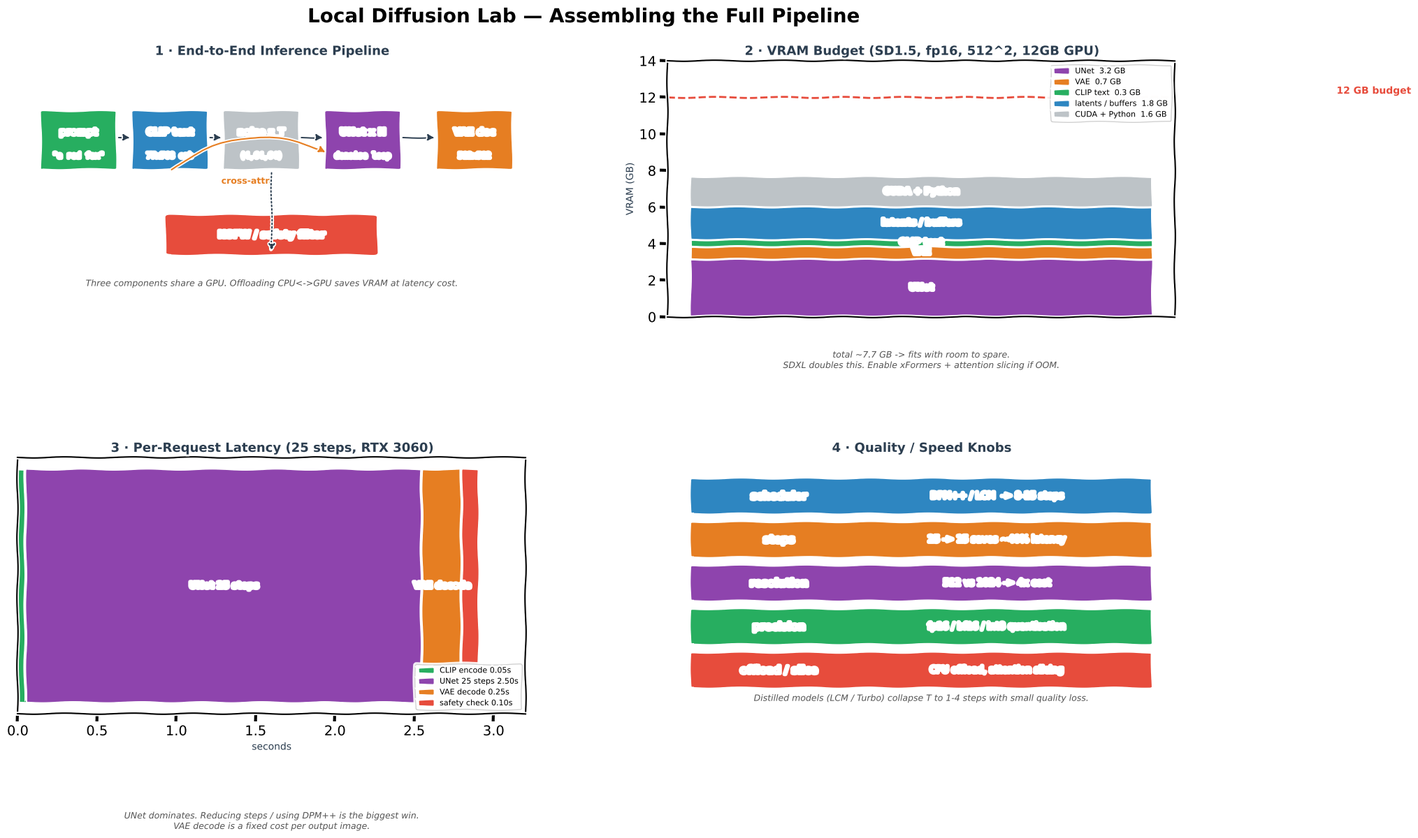

Source code (Python): (Note: this script raises an exception after producing the figure.)
from pathlib import Path
"""Generate Local Diffusion Lab.png — 4-panel xkcd-style concept sketch.

Panels:
  (1) End-to-end pipeline: prompt -> CLIP -> UNet x T -> VAE -> image
  (2) VRAM breakdown on a 12 GB consumer GPU
  (3) Latency breakdown per step
  (4) Quality vs speed knobs (steps / resolution / scheduler / half-prec)
"""
import matplotlib
matplotlib.use("Agg")
import matplotlib.pyplot as plt
from matplotlib.patches import FancyBboxPatch
import numpy as np

plt.xkcd(scale=0.8, length=100, randomness=2)

fig = plt.figure(figsize=(18, 11), facecolor="white")
fig.suptitle("Local Diffusion Lab — Assembling the Full Pipeline",
             fontsize=20, fontweight="bold", y=0.98)

gs = fig.add_gridspec(2, 2, hspace=0.55, wspace=0.28,
                      left=0.05, right=0.97, top=0.91, bottom=0.06)
ax_pipe = fig.add_subplot(gs[0, 0])
ax_vram = fig.add_subplot(gs[0, 1])
ax_lat = fig.add_subplot(gs[1, 0])
ax_knob = fig.add_subplot(gs[1, 1])

BLUE, ORANGE, GREEN, RED, PURPLE, DARK, GREY = (
    "#2E86C1", "#E67E22", "#27AE60", "#E74C3C", "#8E44AD", "#2C3E50", "#BDC3C7")

# ═══════════════════════ PANEL 1 — Pipeline ════════════════════════
ax_pipe.set_title("1 · End-to-End Inference Pipeline",
                  fontsize=13, fontweight="bold", color=DARK)
ax_pipe.set_xlim(0, 10); ax_pipe.set_ylim(0, 10); ax_pipe.axis("off")

stages = [
    (1.2, "prompt",    GREEN,  '"a red fox"'),
    (3.0, "CLIP text", BLUE,   "77x768 emb"),
    (4.8, "noise z_T", GREY,   "(4,64,64)"),
    (6.8, "UNet x N",  PURPLE, "denoise loop"),
    (9.0, "VAE dec",   ORANGE, "512x512"),
]
for x, name, c, body in stages:
    ax_pipe.add_patch(FancyBboxPatch((x - 0.7, 5.8), 1.4, 2.2,
                                     boxstyle="round,pad=0.05",
                                     facecolor=c, edgecolor="white", lw=2))
    ax_pipe.text(x, 7.2, name, ha="center", va="center",
                 color="white", fontweight="bold", fontsize=9.5)
    ax_pipe.text(x, 6.2, body, ha="center", fontsize=8, color="white",
                 family="monospace")
for i in range(4):
    x1, x2 = stages[i][0] + 0.75, stages[i + 1][0] - 0.75
    ax_pipe.annotate("", xy=(x2, 7.0), xytext=(x1, 7.0),
                     arrowprops=dict(arrowstyle="-|>", color=DARK, lw=1.4))

# Cross-attention arrow from CLIP to UNet
ax_pipe.annotate("", xy=(6.1, 6.4), xytext=(3.0, 5.7),
                 arrowprops=dict(arrowstyle="-|>", color=ORANGE, lw=1.5,
                                 connectionstyle="arc3,rad=-0.3"))
ax_pipe.text(4.5, 5.2, "cross-attn", fontsize=9, color=ORANGE,
             fontweight="bold", ha="center")

# Safety gate
ax_pipe.add_patch(FancyBboxPatch((3.0, 2.5), 4.0, 1.4,
                                 boxstyle="round,pad=0.1",
                                 facecolor=RED, edgecolor="white", lw=2))
ax_pipe.text(5, 3.2, "NSFW / safety filter",
             ha="center", va="center", color="white",
             fontweight="bold", fontsize=10)
ax_pipe.annotate("", xy=(5, 2.5), xytext=(5, 5.7),
                 arrowprops=dict(arrowstyle="-|>", color=DARK, lw=1.4,
                                 linestyle=":"))

ax_pipe.text(5, 1.2,
             "Three components share a GPU. Offloading CPU<->GPU saves VRAM at latency cost.",
             ha="center", fontsize=9, color="#555", style="italic")

# ═══════════════════════ PANEL 2 — VRAM ═════════════════════════════
ax_vram.set_title("2 · VRAM Budget (SD1.5, fp16, 512^2, 12GB GPU)",
                  fontsize=13, fontweight="bold", color=DARK)

parts = ["UNet", "VAE", "CLIP text", "latents / buffers", "CUDA + Python"]
vals  = [3.2, 0.7, 0.35, 1.8, 1.6]
colors = [PURPLE, ORANGE, GREEN, BLUE, GREY]
total = sum(vals)

bottom = 0
for p, v, c in zip(parts, vals, colors):
    ax_vram.bar([0], [v], bottom=bottom, color=c, edgecolor="white",
                width=0.5, label=f"{p}  {v:.1f} GB")
    ax_vram.text(0, bottom + v/2, p, ha="center", va="center",
                 color="white", fontweight="bold", fontsize=9)
    bottom += v

# budget line
ax_vram.axhline(12, color=RED, ls="--", lw=2)
ax_vram.text(0.45, 12.2, "12 GB budget", color=RED,
             fontweight="bold", fontsize=10)

ax_vram.set_ylim(0, 14)
ax_vram.set_xticks([])
ax_vram.set_ylabel("VRAM (GB)", fontsize=10, color=DARK)
ax_vram.legend(fontsize=8, loc="upper right", framealpha=0.9)

ax_vram.text(0.5, -0.2,
             f"total ~{total:.1f} GB -> fits with room to spare.\n"
             "SDXL doubles this. Enable xFormers + attention slicing if OOM.",
             transform=ax_vram.transAxes, ha="center",
             fontsize=9, color="#555", style="italic")

# ═══════════════════════ PANEL 3 — Latency ═════════════════════════
ax_lat.set_title("3 · Per-Request Latency (25 steps, RTX 3060)",
                 fontsize=13, fontweight="bold", color=DARK)

segments = [
    ("CLIP encode",  0.05),
    ("UNet 25 steps", 2.50),
    ("VAE decode",   0.25),
    ("safety check", 0.10),
]
x = 0.0
colors = [GREEN, PURPLE, ORANGE, RED]
for (name, d), c in zip(segments, colors):
    ax_lat.barh([0], [d], left=x, color=c, edgecolor="white",
                height=0.5, label=f"{name} {d:.2f}s")
    if d > 0.2:
        ax_lat.text(x + d/2, 0, name, ha="center", va="center",
                    color="white", fontweight="bold", fontsize=9)
    x += d

ax_lat.set_xlim(0, 3.2)
ax_lat.set_yticks([])
ax_lat.set_xlabel("seconds", fontsize=10, color=DARK)
ax_lat.legend(fontsize=8, loc="lower right", framealpha=0.9)

ax_lat.text(0.5, -0.45,
            "UNet dominates. Reducing steps / using DPM++ is the biggest win.\n"
            "VAE decode is a fixed cost per output image.",
            transform=ax_lat.transAxes, ha="center",
            fontsize=9, color="#555", style="italic")

# ═══════════════════════ PANEL 4 — Knobs ═══════════════════════════
ax_knob.set_title("4 · Quality / Speed Knobs",
                  fontsize=13, fontweight="bold", color=DARK)
ax_knob.set_xlim(0, 10); ax_knob.set_ylim(0, 10); ax_knob.axis("off")

knobs = [
    (8.5, "scheduler",      BLUE,   "DPM++ / LCM  -> 8-15 steps"),
    (6.8, "steps",          ORANGE, "25 -> 15 saves ~40% latency"),
    (5.1, "resolution",     PURPLE, "512 vs 1024 -> 4x cost"),
    (3.4, "precision",      GREEN,  "fp16 / bf16 / int8 quantisation"),
    (1.7, "offload / slice",RED,    "CPU offload, attention slicing"),
]
for y, name, c, body in knobs:
    ax_knob.add_patch(FancyBboxPatch((0.5, y - 0.65), 9.0, 1.3,
                                     boxstyle="round,pad=0.05",
                                     facecolor=c, edgecolor="white", lw=2))
    ax_knob.text(2.2, y, name, ha="center", va="center",
                 color="white", fontweight="bold", fontsize=10.5)
    ax_knob.text(6.5, y, body, ha="center", va="center",
                 color="white", fontsize=9.5)

ax_knob.text(5, 0.5,
             "Distilled models (LCM / Turbo) collapse T to 1-4 steps with small quality loss.",
             ha="center", fontsize=9, color="#555", style="italic")

out = str(Path(__file__).resolve().parent.parent / "img" / "Local Diffusion Lab.png")
plt.savefig(out, dpi=150, bbox_inches="tight", facecolor="white")
print(f"Saved -> {out}")
